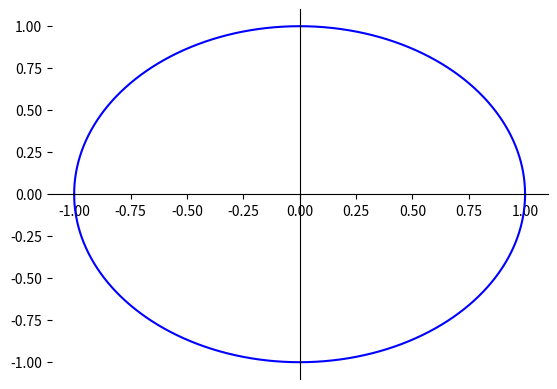

The matplotlib source for this figure:
import matplotlib.pyplot as plt
import numpy as np

def f(x):
    return np.sqrt(1-x**2)

def g(x):
    return -(np.sqrt(1-x**2))

X = np.linspace(-1, 1, 10000)
Y = [f(x) for x in X]
Y1 = [g(x) for x in X]

plt.plot(X, Y, "b")
plt.plot(X, Y1, "b")

axes = plt.gca()

axes.spines["top"].set_visible(False)
axes.spines["left"].set_visible(False)
axes.spines["right"].set_position("zero")
axes.spines["bottom"].set_position("zero")

plt.show()